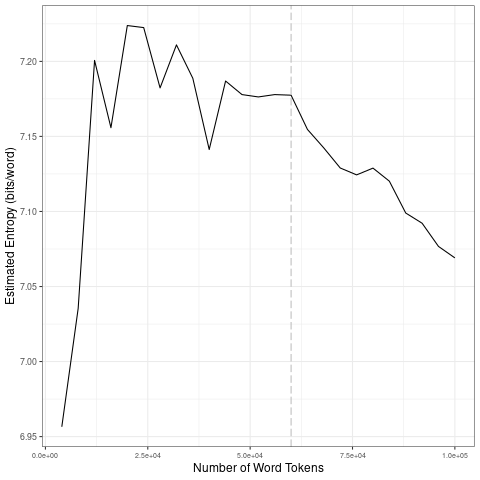

The file beside this chart, header and first rows:
file, entropy.Corpus.Size, entropy.Entropy, sd.Corpus.Size, sd.SD
data/covid-clean/2020_by_es/2020-08-18_t…, 4000, 6.957, 20000, 0.1143
data/covid-clean/2020_by_es/2020-08-18_t…, 8000, 7.035, 40000, 0.03134
data/covid-clean/2020_by_es/2020-08-18_t…, 12000, 7.201, 60000, 0.004307
data/covid-clean/2020_by_es/2020-08-18_t…, 16000, 7.156, 80000, 0.01247
data/covid-clean/2020_by_es/2020-08-18_t…, 20000, 7.224, 1e+05, 0.02001
data/covid-clean/2020_by_es/2020-08-18_t…, 24000, 7.223, 20000, 0.1143
data/covid-clean/2020_by_es/2020-08-18_t…, 28000, 7.182, 40000, 0.03134
data/covid-clean/2020_by_es/2020-08-18_t…, 32000, 7.211, 60000, 0.004307
data/covid-clean/2020_by_es/2020-08-18_t…, 36000, 7.189, 80000, 0.01247
data/covid-clean/2020_by_es/2020-08-18_t…, 40000, 7.141, 1e+05, 0.02001
data/covid-clean/2020_by_es/2020-08-18_t…, 44000, 7.187, 20000, 0.1143
data/covid-clean/2020_by_es/2020-08-18_t…, 48000, 7.178, 40000, 0.03134
data/covid-clean/2020_by_es/2020-08-18_t…, 52000, 7.176, 60000, 0.004307
data/covid-clean/2020_by_es/2020-08-18_t…, 56000, 7.178, 80000, 0.01247
data/covid-clean/2020_by_es/2020-08-18_t…, 60000, 7.177, 1e+05, 0.02001
data/covid-clean/2020_by_es/2020-08-18_t…, 64000, 7.155, 20000, 0.1143
data/covid-clean/2020_by_es/2020-08-18_t…, 68000, 7.142, 40000, 0.03134
data/covid-clean/2020_by_es/2020-08-18_t…, 72000, 7.129, 60000, 0.004307
data/covid-clean/2020_by_es/2020-08-18_t…, 76000, 7.124, 80000, 0.01247
data/covid-clean/2020_by_es/2020-08-18_t…, 80000, 7.129, 1e+05, 0.02001
data/covid-clean/2020_by_es/2020-08-18_t…, 84000, 7.12, 20000, 0.1143
data/covid-clean/2020_by_es/2020-08-18_t…, 88000, 7.099, 40000, 0.03134
data/covid-clean/2020_by_es/2020-08-18_t…, 92000, 7.092, 60000, 0.004307
data/covid-clean/2020_by_es/2020-08-18_t…, 96000, 7.077, 80000, 0.01247
data/covid-clean/2020_by_es/2020-08-18_t…, 1e+05, 7.069, 1e+05, 0.02001
